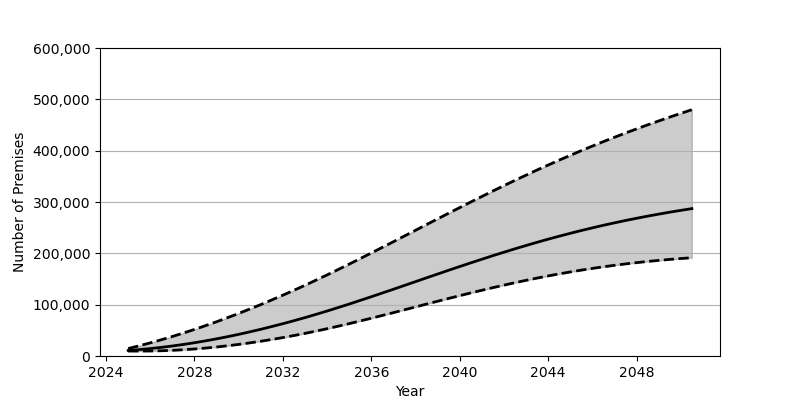

Values plotted in this chart, from the file beside it:
Date, Low, Base, High
2025-01-01, 9623, 10857, 14555
2025-07-01, 9632, 12484, 19894
2026-01-01, 9736, 14470, 25582
2026-07-01, 10223, 16811, 31630
2027-01-01, 11044, 19491, 38017
2027-07-01, 12202, 22497, 44731
2028-01-01, 13672, 25830, 51765
2028-07-01, 15455, 29478, 59112
2029-01-01, 17544, 33416, 66759
2029-07-01, 19926, 37657, 74701
2030-01-01, 22592, 42171, 82924
2030-07-01, 25525, 46973, 91427
2031-01-01, 28733, 52035, 100196
2031-07-01, 32199, 57358, 109225
2032-01-01, 35918, 62930, 118504
2032-07-01, 39882, 68745, 128030
2033-01-01, 44077, 74803, 137789
2033-07-01, 48505, 81095, 147782
2034-01-01, 53171, 87598, 157995
2034-07-01, 58037, 94328, 168421
2035-01-01, 63078, 101232, 179026
2035-07-01, 68272, 108278, 189781
2036-01-01, 73581, 115450, 200655
2036-07-01, 79005, 122723, 211645
2037-01-01, 84483, 130064, 222681
2037-07-01, 90024, 137453, 233778
2038-01-01, 95589, 144869, 244911
2038-07-01, 101141, 152284, 256030
2039-01-01, 106674, 159674, 267120
2039-07-01, 112154, 167009, 278161
2040-01-01, 117562, 174281, 289132
2040-07-01, 122876, 181448, 300006
2041-01-01, 128077, 188508, 310774
2041-07-01, 133149, 195434, 321396
2042-01-01, 138073, 202207, 331882
2042-07-01, 142820, 208816, 342199
2043-01-01, 147405, 215255, 352342
2043-07-01, 151787, 221500, 362292
2044-01-01, 155987, 227549, 372046
2044-07-01, 159974, 233393, 381590
2045-01-01, 163746, 239020, 390927
2045-07-01, 167302, 244442, 400050
2046-01-01, 170650, 249651, 408952
2046-07-01, 173776, 254627, 417641
2047-01-01, 176694, 259396, 426124
2047-07-01, 179400, 263963, 434388
2048-01-01, 181889, 268303, 442443
2048-07-01, 184170, 272444, 450281
2049-01-01, 186266, 276395, 457935
2049-07-01, 188158, 280149, 465394
2050-01-01, 189868, 283710, 472666
2050-07-01, 191408, 287111, 479757
